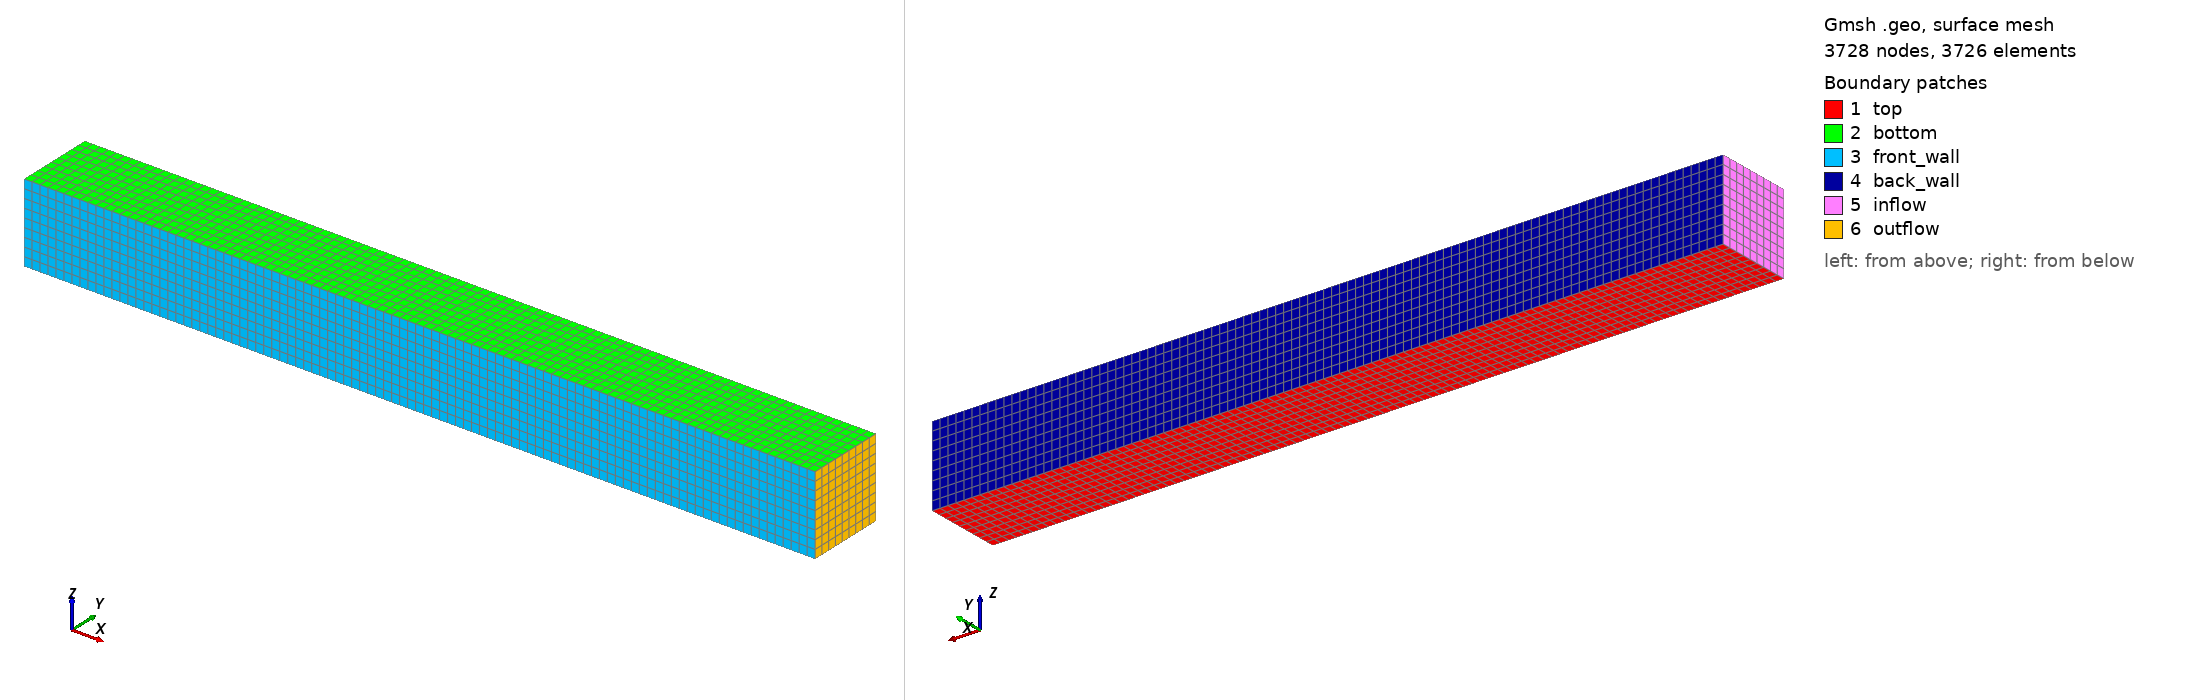

Gmsh geometry script, surface-meshed: 3728 nodes, 3726 surface elements. Boundary patches (legend numbers): 1 top, 2 bottom, 3 front_wall, 4 back_wall, 5 inflow, 6 outflow. Left view from above one corner, right view from below the opposite corner. Legend entries are the model's physical surfaces. The drawing asked Gmsh for element sizes between 1% and 20% of the model's largest extent; the script's own settings can give other sizes.

=== mesh3d.geo (drawn) ===
scale = 1;
dx = 100/scale;
dy = 10/scale;
dz = 10/scale;

x0 = 0;
x1 = 10;
Point(10) = {x0, 0,  0, scale};
Point(11) = {x1, 0,  0, scale};
Point(20) = {x0, 1, 0, scale};
Point(21) = {x1, 1, 0, scale};
Point(30) = {x0, 0,  1, scale};
Point(31) = {x1, 0,  1, scale};
Point(40) = {x0, 1, 1, scale};
Point(41) = {x1, 1, 1, scale};


// bottom
Line(111) = {10, 11};
Line(112) = {20, 21};
Line(113) = {10, 20};
Line(114) = {11, 21};

// top
Line(211) = {30, 31};
Line(212) = {40, 41};
Line(213) = {30, 40};
Line(214) = {31, 41};

// vertical
Line(311) = {10, 30};
Line(312) = {11, 31};
Line(313) = {20, 40};
Line(314) = {21, 41};



Curve Loop(1000) = {111, 114, -112, -113};
Curve Loop(1001) = {211, 214, -212, -213};
Curve Loop(1002) = {111, 312, -211, -311};
Curve Loop(1003) = {112, 314, -212, -313};
Curve Loop(1004) = {113, 313, -213, -311};
Curve Loop(1005) = {114, 314, -214, -312};
Plane Surface(2000) = {1000};
Plane Surface(2001) = {1001};
Plane Surface(2002) = {1002};
Plane Surface(2003) = {1003};
Plane Surface(2004) = {1004};
Plane Surface(2005) = {1005};

Transfinite Line {311, 312, 313, 314 } = dz;
Transfinite Line {111, 112, 211, 212} = dx;
Transfinite Line {114, 214, 113, 213} = dy;

Surface Loop(3000) = {2001, 2002, 2000, 2005, 2003, 2004};
Volume(4000) = {3000};

Transfinite Surface "*";
Transfinite Volume "*";
Recombine Surface "*";
Recombine Volume "*";


Physical Surface("top", 5000) = {2000};
Physical Surface("bottom", 5001) = {2001};
Physical Surface("front_wall", 5002) = {2002};
Physical Surface("back_wall", 5003) = {2003};
Physical Surface("inflow", 5004) = {2004};
Physical Surface("outflow", 5005) = {2005};

Physical Volume("volume", 6000) = {4000};
